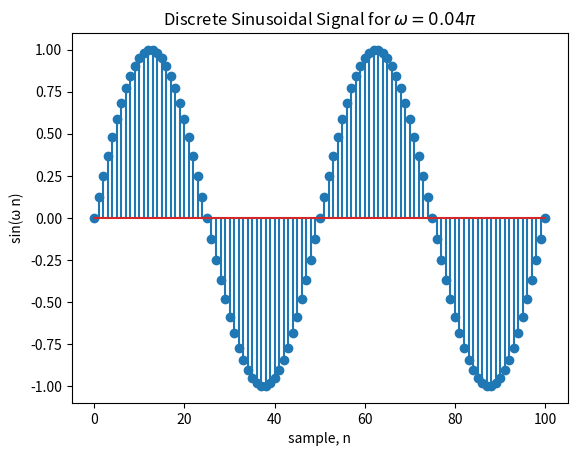

Python code for this plot:
"""
Chapter 8 Example 8
Stem plot
"""

import numpy as np
import matplotlib.pyplot as plt

n = np.arange(0, 101)
w = 0.04 * np.pi
y = np.sin(w * n)
plt.stem(n, y)
plt.xlabel('sample, n')
plt.ylabel('sin(ω n)')
title = f'Discrete Sinusoidal Signal for $\\omega = {w/np.pi:.2f} \\pi$'
plt.title(title)
plt.show()
